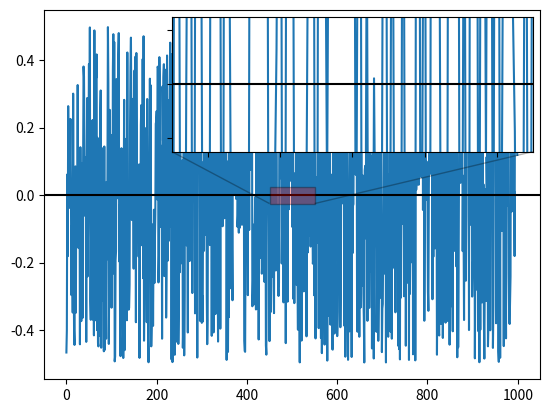

This figure's Python source:
# The following code was modified from
# http://stackoverflow.com/questions/32423187/how-can-i-make-matplotlib-mark-inset-display-line-on-top-of-the-graph

import matplotlib.pyplot as plt
from mpl_toolkits.axes_grid1.inset_locator import zoomed_inset_axes
from mpl_toolkits.axes_grid1.inset_locator import mark_inset

import numpy as np

fig, ax = plt.subplots()
data = np.random.random(1000) - .5
plt.plot(data)
plt.axhline(y=0, color='black')

axins = zoomed_inset_axes(ax, 8, loc=1)
axins.plot(data)
axins.axhline(y=0, color='black')
axins.axis([450, 550, -0.025, 0.025])

plt.yticks(visible=False)
plt.xticks(visible=False)

mark_inset(ax, axins, loc1=3, loc2=4, fc="r", ec="k", alpha=0.3, zorder=3)
plt.show()
